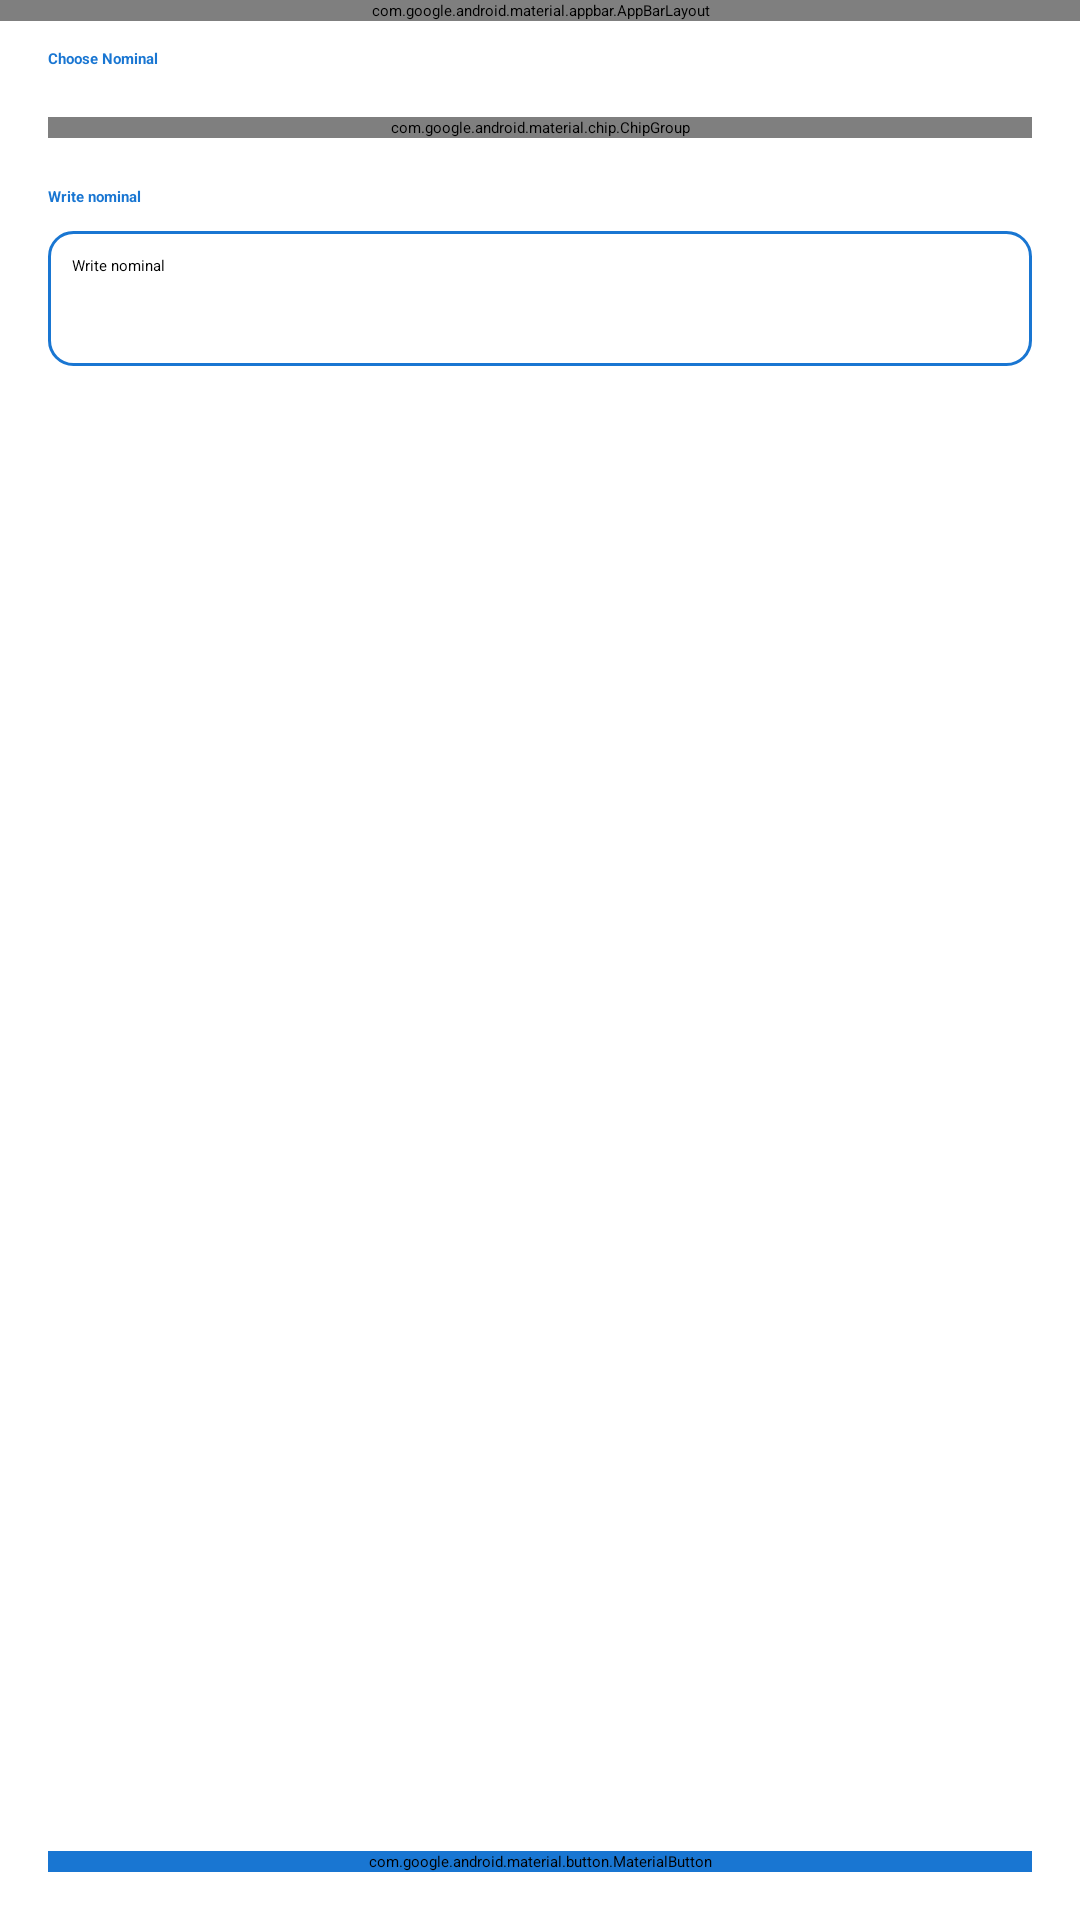

The Android layout XML behind this screen, and the referenced resources:
<!-- AndroidManifest.xml: application theme Theme.SurveiMy -->
<!-- res/layout/activity_topup.xml -->
<?xml version="1.0" encoding="utf-8"?>
<androidx.coordinatorlayout.widget.CoordinatorLayout xmlns:android="http://schemas.android.com/apk/res/android"
    xmlns:app="http://schemas.android.com/apk/res-auto"
    xmlns:tools="http://schemas.android.com/tools"
    android:layout_width="match_parent"
    android:layout_height="match_parent"
    tools:context=".ui.koin.TopUpActivity">

    <com.google.android.material.appbar.AppBarLayout
        android:id="@+id/appbar"
        android:layout_width="match_parent"
        android:layout_height="wrap_content"
        android:background="@color/white">
        
        <androidx.appcompat.widget.Toolbar
            android:id="@+id/toolbar"
            android:layout_width="match_parent"
            android:layout_height="?attr/actionBarSize"
            android:background="@color/white"
            android:theme="@style/ThemeOverlay.AppCompat.Light"
            app:contentInsetLeft="0dp"
            app:contentInsetStart="0dp"
            app:layout_collapseMode="pin"
            app:layout_constraintLeft_toLeftOf="parent"
            app:layout_constraintRight_toRightOf="parent"
            app:layout_constraintTop_toTopOf="parent">

            <androidx.constraintlayout.widget.ConstraintLayout
                android:layout_width="match_parent"
                android:layout_height="match_parent">

                <androidx.appcompat.widget.AppCompatImageButton
                    android:id="@+id/imgBackHome"
                    style="@style/Widget.AppCompat.ActionButton"
                    android:layout_width="?attr/actionBarSize"
                    android:layout_height="?attr/actionBarSize"
                    android:contentDescription="@string/logoimage"
                    android:tint="@color/primary"
                    app:layout_constraintBottom_toBottomOf="parent"
                    app:layout_constraintLeft_toLeftOf="parent"
                    app:layout_constraintTop_toTopOf="parent"
                    app:srcCompat="@drawable/ic_baseline_arrow_back_24" />

                <TextView
                    android:id="@+id/tvToolbarTitle"
                    android:layout_width="wrap_content"
                    android:layout_height="wrap_content"
                    android:layout_marginRight="?attr/actionBarSize"
                    android:fontFamily="@font/abril_fatface"
                    android:text="Top Up"
                    android:textAlignment="center"
                    android:textAppearance="@style/TextAppearance.AppCompat.Title"
                    android:textColor="@color/primary"
                    app:layout_constraintBottom_toBottomOf="parent"
                    app:layout_constraintLeft_toRightOf="@+id/imgBackHome"
                    app:layout_constraintRight_toRightOf="parent"
                    app:layout_constraintTop_toTopOf="parent" />

            </androidx.constraintlayout.widget.ConstraintLayout>
        </androidx.appcompat.widget.Toolbar>
    </com.google.android.material.appbar.AppBarLayout>

        <androidx.constraintlayout.widget.ConstraintLayout
            android:layout_width="match_parent"
            android:layout_height="match_parent"
            app:layout_behavior="@string/appbar_scrolling_view_behavior"
            android:padding="16dp">

            <TextView
                android:id="@+id/titleChoose"
                android:layout_width="0dp"
                android:layout_height="wrap_content"
                android:text="@string/choose_nominal"
                android:textAppearance="@style/TextAppearance.AppCompat.Subhead"
                android:textColor="@color/primary"
                android:textStyle="bold"
                app:layout_constraintLeft_toLeftOf="parent"
                app:layout_constraintRight_toRightOf="parent"
                app:layout_constraintTop_toTopOf="parent" />


            <com.google.android.material.chip.ChipGroup
                android:id="@+id/chipGroupNominal"
                style="@style/Widget.MaterialComponents.Chip.Filter"
                android:layout_width="0dp"
                android:layout_height="wrap_content"
                android:layout_marginTop="16dp"
                app:layout_constraintLeft_toLeftOf="parent"
                app:layout_constraintRight_toRightOf="parent"
                app:layout_constraintTop_toBottomOf="@+id/titleChoose"
                app:singleSelection="true">

                <com.google.android.material.chip.Chip
                    android:id="@+id/chip1"
                    app:chipCornerRadius="5dp"
                    style="@style/Widget.MaterialComponents.Chip.Filter"
                    android:layout_width="wrap_content"
                    android:layout_height="wrap_content"
                    android:text="10.000" />
                <com.google.android.material.chip.Chip
                    app:chipCornerRadius="5dp"
                    android:id="@+id/chip2"
                    style="@style/Widget.MaterialComponents.Chip.Filter"
                    android:layout_width="wrap_content"
                    android:layout_height="wrap_content"
                    android:text="20.000" />

                <com.google.android.material.chip.Chip
                    app:chipCornerRadius="5dp"
                    android:id="@+id/chip3"
                    style="@style/Widget.MaterialComponents.Chip.Filter"
                    android:layout_width="wrap_content"
                    android:layout_height="wrap_content"
                    android:text="50.000" />

                <com.google.android.material.chip.Chip
                    app:chipCornerRadius="5dp"
                    android:id="@+id/chip4"
                    style="@style/Widget.MaterialComponents.Chip.Filter"
                    android:layout_width="wrap_content"
                    android:layout_height="wrap_content"
                    android:text="100.000" />
                <com.google.android.material.chip.Chip
                    app:chipCornerRadius="5dp"
                    android:id="@+id/chip5"
                    style="@style/Widget.MaterialComponents.Chip.Filter"
                    android:layout_width="wrap_content"
                    android:layout_height="wrap_content"
                    android:text="150.000" />
                <com.google.android.material.chip.Chip
                    app:chipCornerRadius="5dp"
                    android:id="@+id/chip6"
                    style="@style/Widget.MaterialComponents.Chip.Filter"
                    android:layout_width="wrap_content"
                    android:layout_height="wrap_content"
                    android:text="200.000" />

            </com.google.android.material.chip.ChipGroup>

            <TextView
                android:id="@+id/titleWrite"
                android:layout_width="0dp"
                android:layout_height="wrap_content"
                android:layout_marginTop="16dp"
                android:text="@string/write_nominal"
                android:textAppearance="@style/TextAppearance.AppCompat.Subhead"
                android:textColor="@color/primary"
                android:textStyle="bold"
                app:layout_constraintLeft_toLeftOf="parent"
                app:layout_constraintRight_toRightOf="parent"
                app:layout_constraintTop_toBottomOf="@+id/chipGroupNominal" />


            <EditText
                android:id="@+id/edtNominal"
                android:layout_width="0dp"
                android:layout_height="wrap_content"
                android:layout_marginTop="8dp"
                android:maxLines="1"
                android:inputType="number"
                android:background="@drawable/bg_section_spinner"
                android:hint="@string/write_nominal"
                android:minHeight="45dp"
                android:padding="8dp"
                app:layout_constraintLeft_toLeftOf="parent"
                app:layout_constraintRight_toRightOf="parent"
                app:layout_constraintTop_toBottomOf="@+id/titleWrite" />
            <com.google.android.material.button.MaterialButton
                android:id="@+id/btnSubmitTopup"
                android:layout_width="match_parent"
                android:layout_height="wrap_content"
                android:backgroundTint="@color/primary"
                android:enabled="true"
                android:text="@string/submit"
                android:textAllCaps="false"
                app:layout_constraintBottom_toBottomOf="parent"
                app:layout_constraintLeft_toLeftOf="parent"
                app:layout_constraintRight_toRightOf="parent" />
        </androidx.constraintlayout.widget.ConstraintLayout>

</androidx.coordinatorlayout.widget.CoordinatorLayout>
<!-- resources referenced by this layout -->
<resources>
  <color name="primary">#1976D2</color>
  <color name="white">#FFFFFFFF</color>
  <!-- drawable bg_section_spinner (drawable) -->
  <?xml version="1.0" encoding="utf-8"?>
  <shape xmlns:android="http://schemas.android.com/apk/res/android">
      <stroke android:color="@color/primary" android:width="1dp"/>
      <corners android:radius="8dp"/>
  </shape>
  <string name="choose_nominal">Choose Nominal</string>
  <string name="logoimage">Logo</string>
  <string name="submit">Submit</string>
  <string name="write_nominal">Write nominal</string>
  <style name="Theme.SurveiMy" parent="Theme.MaterialComponents.Light">
          
          <item name="colorPrimary">@color/primary</item>
          <item name="colorPrimaryVariant">@color/secondary</item>
          <item name="colorOnPrimary">@color/white</item>
          
          <item name="colorSecondary">@color/grey_light</item>
          <item name="colorSecondaryVariant">@color/teal_700</item>
          <item name="colorOnSecondary">@color/black</item>
          
          <item name="android:statusBarColor" tools:targetApi="l">@color/white</item>
          <item name="android:windowLightStatusBar" tools:targetApi="m">@color/black</item>
          
          <item name="windowNoTitle">true</item>
          <item name="windowActionBar">false</item>
      </style>
  <color name="secondary">#C9CEBD</color>
  <color name="grey_light">#C1C1C1</color>
  <color name="teal_700">#FF018786</color>
  <color name="black">#FF000000</color>
</resources>
